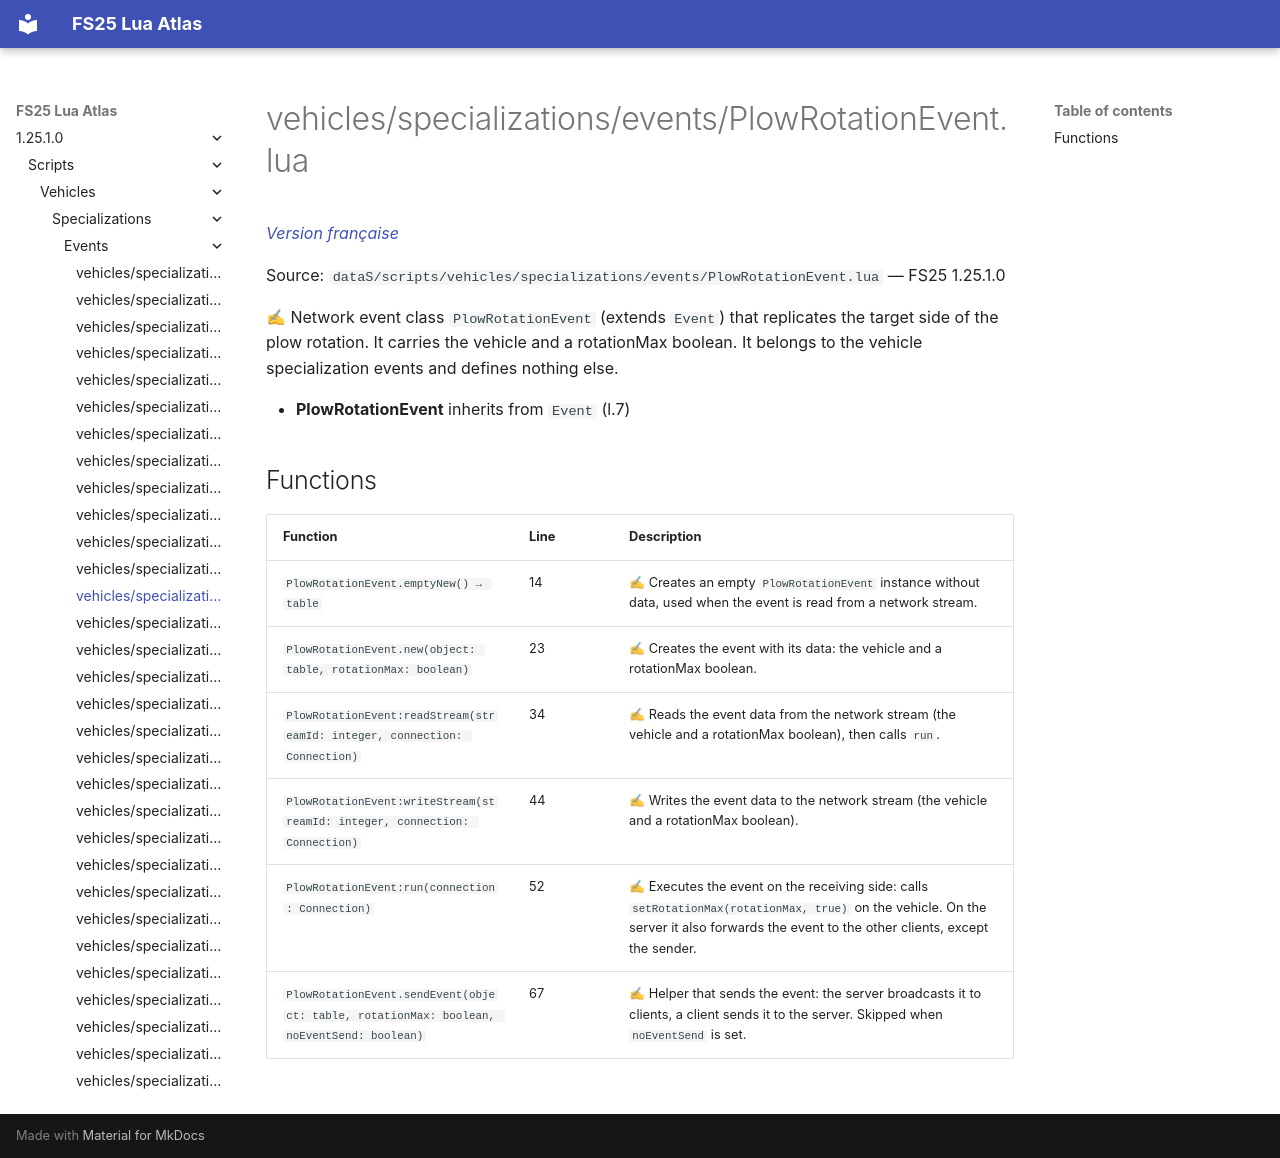

repository: Tim0219800/fs25-lua-atlas · page: 1.25.1.0/scripts/vehicles/specializations/events/PlowRotationEvent.html · generator: mkdocs

# vehicles/specializations/events/PlowRotationEvent.lua

*[Version française](../../../../fr/scripts/vehicles/specializations/events/PlowRotationEvent.md)*

Source: `dataS/scripts/vehicles/specializations/events/PlowRotationEvent.lua` — FS25 1.25.1.0

✍ Network event class `PlowRotationEvent` (extends `Event`) that replicates the target side of the plow rotation. It carries the vehicle and a rotationMax boolean. It belongs to the vehicle specialization events and defines nothing else.

- **PlowRotationEvent** inherits from `Event` (l.7)

## Functions

| Function | Line | Description |
|---|---|---|
| `PlowRotationEvent.emptyNew() → table` | 14 | ✍ Creates an empty `PlowRotationEvent` instance without data, used when the event is read from a network stream. |
| `PlowRotationEvent.new(object: table, rotationMax: boolean)` | 23 | ✍ Creates the event with its data: the vehicle and a rotationMax boolean. |
| `PlowRotationEvent:readStream(streamId: integer, connection: Connection)` | 34 | ✍ Reads the event data from the network stream (the vehicle and a rotationMax boolean), then calls `run`. |
| `PlowRotationEvent:writeStream(streamId: integer, connection: Connection)` | 44 | ✍ Writes the event data to the network stream (the vehicle and a rotationMax boolean). |
| `PlowRotationEvent:run(connection: Connection)` | 52 | ✍ Executes the event on the receiving side: calls `setRotationMax(rotationMax, true)` on the vehicle. On the server it also forwards the event to the other clients, except the sender. |
| `PlowRotationEvent.sendEvent(object: table, rotationMax: boolean, noEventSend: boolean)` | 67 | ✍ Helper that sends the event: the server broadcasts it to clients, a client sends it to the server. Skipped when `noEventSend` is set. |
